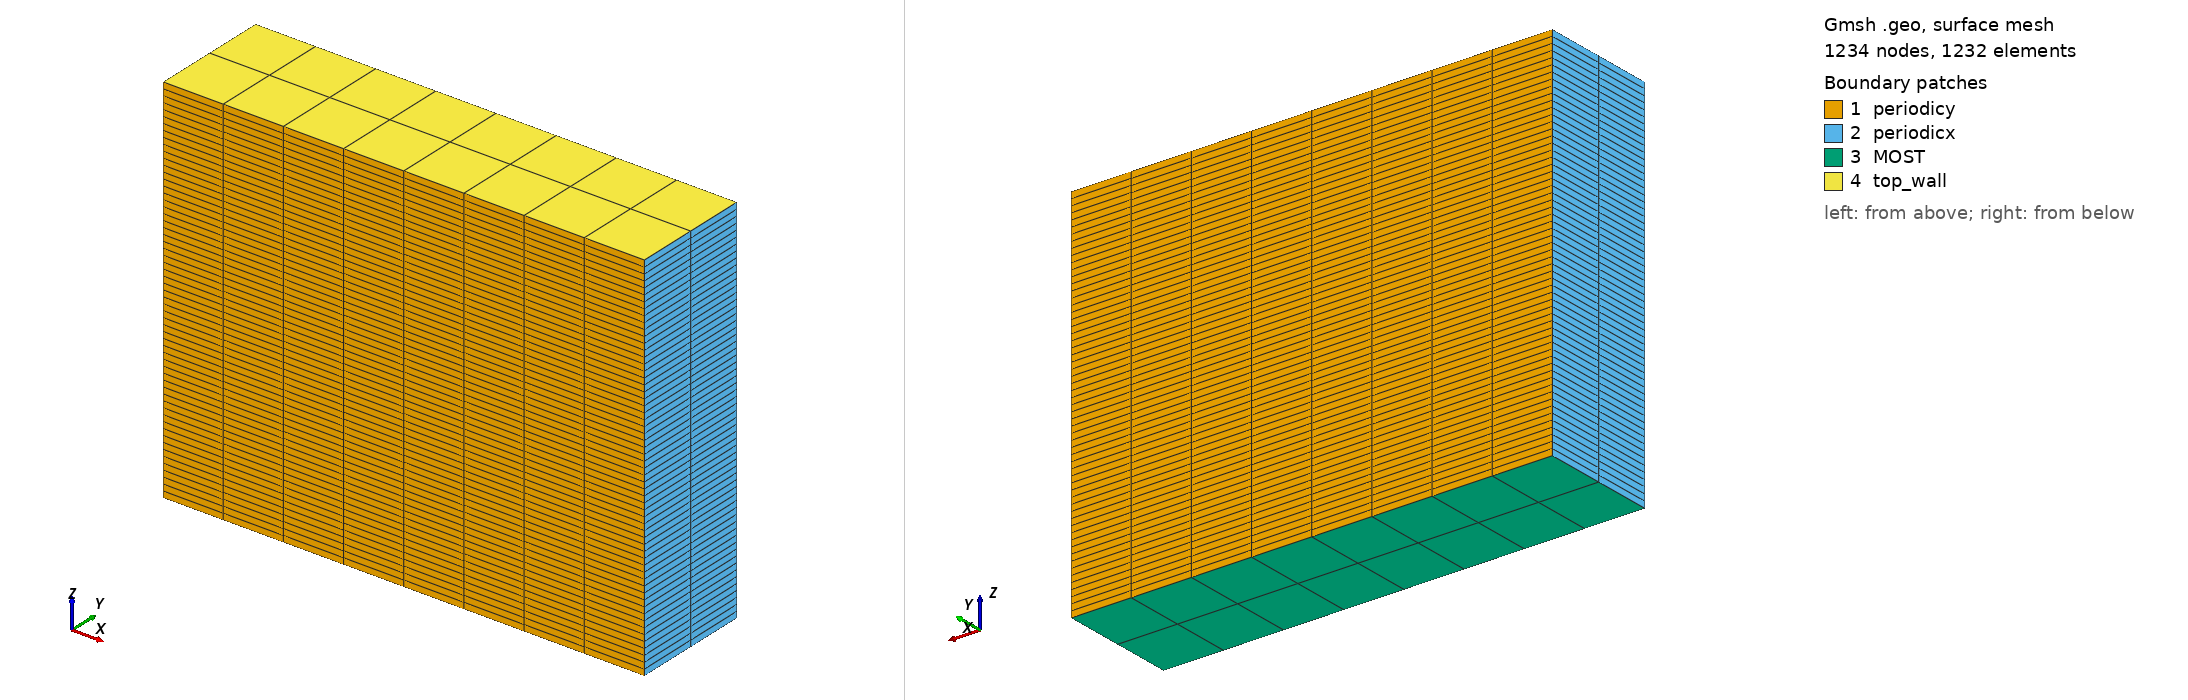

Gmsh geometry script, surface-meshed: 1234 nodes, 1232 surface elements. Boundary patches (legend numbers): 1 periodicy, 2 periodicx, 3 MOST, 4 top_wall. Left view from above one corner, right view from below the opposite corner. Legend entries are the model's physical surfaces. The drawing asked Gmsh for element sizes between 1% and 20% of the model's largest extent; the script's own settings can give other sizes.

=== LESICP.geo (drawn) ===
nelemx = 8;
nelemy = 2;
nelemz = 60;


//
// Nelx = Lx/(nop*Dx)
//
xmin =      0.0;
//xmax =	10240.0;
xmax =	 6400.0;
ymin =      0.0;
//ymax = 10240.0;
ymax =   1600.0;
zmin =      0.0;
zmax =   5000.0;

gridsize = (xmax-xmin) / nelemx;

Point(1) = {xmin, ymin, zmin, gridsize};
Point(2) = {xmax, ymin, zmin, gridsize};
Point(3) = {xmax, ymin, zmax, gridsize};
Point(4) = {xmin, ymin, zmax, gridsize};

Line(1) = {1, 2};
Line(2) = {2, 3};
Line(3) = {3, 4};
Line(4) = {4, 1};

npx = nelemx + 1;
npy = nelemy + 1;
npz = nelemz + 1;

//Horizontal sides
Transfinite Line {1, 3} = npx; //Ceil((xmax-xmin)/gridsize) Using Progression 1;
//Vertical sides
Transfinite Line {4, -2} = npz Using Progression 1.0;


Line Loop(11) = {4, 1, 2, 3};
Plane Surface(12) = {11};

Transfinite Surface {12};
Recombine Surface {12};

surfaceVector = Extrude {0,(ymax-ymin),0} {
  Surface{12};
  Layers{nelemy};
  Recombine;
};
//Coherence;

  /* surfaceVector contains in the following order:
     [0] - front surface (opposed to source surface)
     [1] - extruded volume
     [2] - bottom surface (belonging to 1st line in "Line Loop (6)")
     [3] - right surface (belonging to 2nd line in "Line Loop (6)")
     [4] - top surface (belonging to 3rd line in "Line Loop (6)")
     [5] - left surface (belonging to 4th line in "Line Loop (6)")
    */
    Physical Surface("periodicy") = {12,34};
    Physical Volume("internal") = {1};
    Physical Surface("top_wall") = {33};
    Physical Surface("MOST") = {25};
    Physical Surface("periodicx") = {21,29};
    // from Plane Surface (6) ...
  //+
Show "*";
//+
Show "*";
//+
Show "*";
//+
Show "*";
//+
Show "*";
